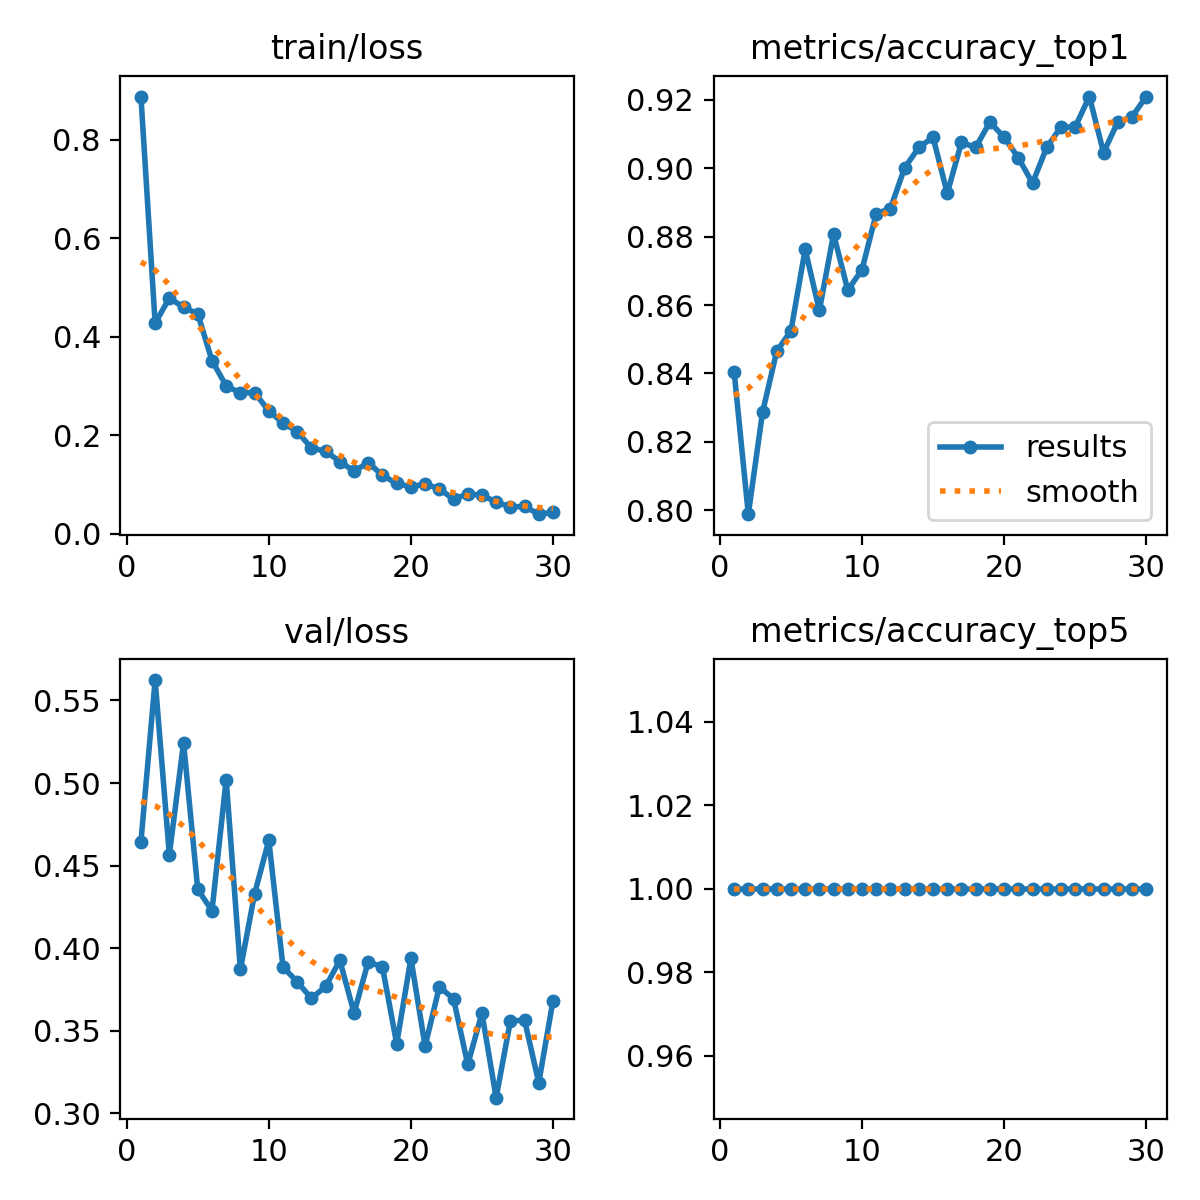

Values plotted in this chart, from the file beside it:
epoch, time, train/loss, metrics/accuracy_top1, metrics/accuracy_top5, val/loss, lr/pg0, lr/pg1, lr/pg2
1, 94.86, 0.8873, 0.8405, 1, 0.4644, 0.0003666, 0.0003666, 0.0003666
2, 121.3, 0.4271, 0.7988, 1, 0.5624, 0.0007126, 0.0007126, 0.0007126
3, 144.5, 0.4783, 0.8286, 1, 0.4566, 0.001034, 0.001034, 0.001034
4, 163.6, 0.4596, 0.8465, 1, 0.5243, 0.001001, 0.001001, 0.001001
5, 182.7, 0.4462, 0.8525, 1, 0.4356, 0.0009643, 0.0009643, 0.0009643
6, 198, 0.3514, 0.8763, 1, 0.4226, 0.0009277, 0.0009277, 0.0009277
7, 212.9, 0.2999, 0.8584, 1, 0.5021, 0.000891, 0.000891, 0.000891
8, 232, 0.2857, 0.8808, 1, 0.3871, 0.0008544, 0.0008544, 0.0008544
9, 251.9, 0.2865, 0.8644, 1, 0.4329, 0.0008177, 0.0008177, 0.0008177
10, 275.9, 0.249, 0.8703, 1, 0.4653, 0.000781, 0.000781, 0.000781
11, 300.6, 0.2247, 0.8867, 1, 0.3885, 0.0007444, 0.0007444, 0.0007444
12, 324.7, 0.2073, 0.8882, 1, 0.3797, 0.0007077, 0.0007077, 0.0007077
13, 347.4, 0.1738, 0.9002, 1, 0.3696, 0.000671, 0.000671, 0.000671
14, 371.2, 0.1672, 0.9061, 1, 0.3768, 0.0006344, 0.0006344, 0.0006344
15, 394.3, 0.1462, 0.9091, 1, 0.3926, 0.0005977, 0.0005977, 0.0005977
16, 417.5, 0.1269, 0.8927, 1, 0.3607, 0.0005611, 0.0005611, 0.0005611
17, 440.6, 0.1444, 0.9076, 1, 0.3918, 0.0005244, 0.0005244, 0.0005244
18, 464.7, 0.1183, 0.9061, 1, 0.3885, 0.0004877, 0.0004877, 0.0004877
19, 485.6, 0.1019, 0.9136, 1, 0.3421, 0.0004511, 0.0004511, 0.0004511
20, 506.2, 0.09524, 0.9091, 1, 0.3938, 0.0004144, 0.0004144, 0.0004144
21, 568.8, 0.1009, 0.9031, 1, 0.3406, 0.0003777, 0.0003777, 0.0003777
22, 593.3, 0.09105, 0.8957, 1, 0.3765, 0.0003411, 0.0003411, 0.0003411
23, 617.6, 0.06994, 0.9061, 1, 0.3694, 0.0003044, 0.0003044, 0.0003044
24, 642.4, 0.08054, 0.9121, 1, 0.3296, 0.0002678, 0.0002678, 0.0002678
25, 667, 0.07798, 0.9121, 1, 0.3606, 0.0002311, 0.0002311, 0.0002311
26, 689.5, 0.06421, 0.921, 1, 0.3094, 0.0001944, 0.0001944, 0.0001944
27, 713.2, 0.05439, 0.9046, 1, 0.3559, 0.0001578, 0.0001578, 0.0001578
28, 737.4, 0.05512, 0.9136, 1, 0.3563, 0.0001211, 0.0001211, 0.0001211
29, 762.7, 0.03953, 0.9151, 1, 0.3185, 8.4436e-05, 8.4436e-05, 8.4436e-05
30, 786, 0.04318, 0.921, 1, 0.3682, 4.7773e-05, 4.7773e-05, 4.7773e-05
